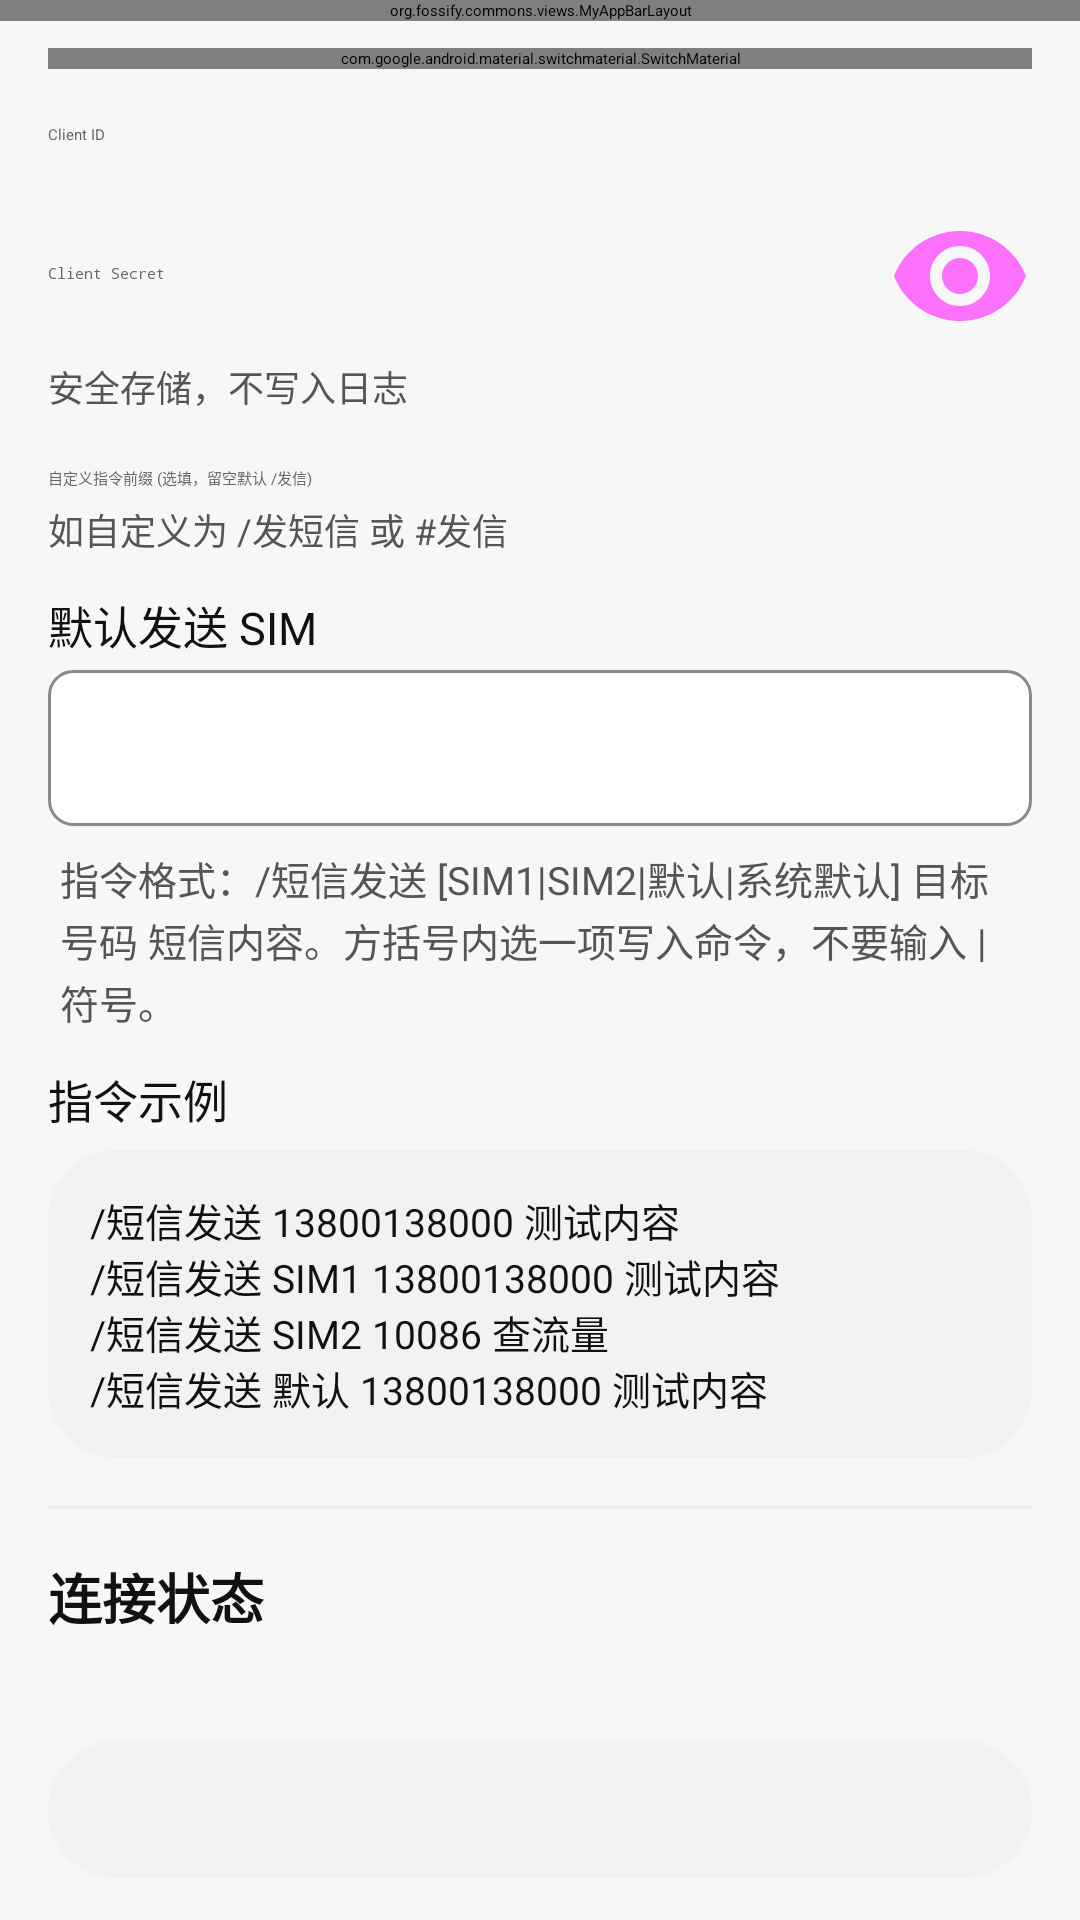

Layout XML and referenced resources for this Android screen:
<!-- AndroidManifest.xml: application theme AppTheme -->
<!-- res/layout/activity_dingtalk_remote_control_settings.xml -->
<?xml version="1.0" encoding="utf-8"?>
<androidx.coordinatorlayout.widget.CoordinatorLayout xmlns:android="http://schemas.android.com/apk/res/android"
    xmlns:app="http://schemas.android.com/apk/res-auto"
    android:layout_width="match_parent"
    android:layout_height="match_parent"
    android:background="@color/miui_page_background">

    <org.fossify.commons.views.MyAppBarLayout
        android:id="@+id/dingtalk_remote_appbar"
        android:layout_width="match_parent"
        android:layout_height="wrap_content"
        android:background="@color/miui_page_background">

        <com.google.android.material.appbar.MaterialToolbar
            android:id="@+id/dingtalk_remote_toolbar"
            android:layout_width="match_parent"
            android:layout_height="?attr/actionBarSize"
            android:background="@color/miui_page_background"
            app:navigationIconTint="@color/miui_primary_text"
            app:title="@string/dingtalk_remote_title"
            app:titleTextColor="@color/miui_primary_text" />
    </org.fossify.commons.views.MyAppBarLayout>

    <androidx.core.widget.NestedScrollView
        android:id="@+id/dingtalk_remote_scrollview"
        android:layout_width="match_parent"
        android:layout_height="match_parent"
        app:layout_behavior="@string/appbar_scrolling_view_behavior">

        <LinearLayout
            android:layout_width="match_parent"
            android:layout_height="wrap_content"
            android:orientation="vertical"
            android:padding="16dp">

            <com.google.android.material.switchmaterial.SwitchMaterial
                android:id="@+id/dingtalk_remote_enabled"
                android:layout_width="match_parent"
                android:layout_height="wrap_content"
                android:text="@string/dingtalk_remote_enable"
                android:textColor="@color/miui_primary_text" />

            <com.google.android.material.textfield.TextInputLayout
                android:layout_width="match_parent"
                android:layout_height="wrap_content"
                android:layout_marginTop="8dp"
                android:hint="@string/dingtalk_remote_client_id">

                <com.google.android.material.textfield.TextInputEditText
                    android:id="@+id/dingtalk_remote_client_id"
                    style="@style/SmsChannelInputText"
                    android:layout_width="match_parent"
                    android:layout_height="wrap_content"
                    android:inputType="text"
                    android:maxLines="1" />
            </com.google.android.material.textfield.TextInputLayout>

            <com.google.android.material.textfield.TextInputLayout
                android:layout_width="match_parent"
                android:layout_height="wrap_content"
                android:layout_marginTop="8dp"
                android:hint="@string/dingtalk_remote_client_secret"
                app:endIconMode="password_toggle"
                app:helperText="@string/dingtalk_remote_secret_hint"
                app:helperTextTextColor="@color/miui_secondary_text">

                <com.google.android.material.textfield.TextInputEditText
                    android:id="@+id/dingtalk_remote_client_secret"
                    style="@style/SmsChannelInputText"
                    android:layout_width="match_parent"
                    android:layout_height="wrap_content"
                    android:inputType="textPassword"
                    android:maxLines="1" />
            </com.google.android.material.textfield.TextInputLayout>

            <com.google.android.material.textfield.TextInputLayout
                android:layout_width="match_parent"
                android:layout_height="wrap_content"
                android:layout_marginTop="8dp"
                android:hint="自定义指令前缀 (选填，留空默认 /发信)"
                app:helperText="如自定义为 /发短信 或 #发信"
                app:helperTextTextColor="@color/miui_secondary_text">

                <com.google.android.material.textfield.TextInputEditText
                    android:id="@+id/dingtalk_remote_custom_prefix"
                    style="@style/SmsChannelInputText"
                    android:layout_width="match_parent"
                    android:layout_height="wrap_content"
                    android:inputType="text"
                    android:maxLines="1" />
            </com.google.android.material.textfield.TextInputLayout>

            <TextView
                style="@style/SmsChannelFieldLabel"
                android:text="@string/dingtalk_remote_send_sim" />

            <Spinner
                android:id="@+id/dingtalk_remote_send_sim"
                android:layout_width="match_parent"
                android:layout_height="52dp"
                android:layout_marginTop="4dp"
                android:background="@drawable/email_security_spinner_background"
                android:popupBackground="@color/miui_card_background"
                android:paddingHorizontal="12dp" />

            <TextView
                style="@style/SmsChannelHelperText"
                android:layout_marginTop="8dp"
                android:text="@string/dingtalk_remote_format_hint" />

            <TextView
                style="@style/SmsChannelFieldLabel"
                android:text="@string/dingtalk_remote_examples_title" />

            <TextView
                style="@style/SmsSettingsLogBox"
                android:layout_marginTop="6dp"
                android:text="@string/dingtalk_remote_examples_body"
                android:textColor="@color/miui_primary_text" />

            <View style="@style/SmsChannelDivider" />

            <TextView
                style="@style/SmsChannelSectionTitle"
                android:text="@string/dingtalk_remote_section_status" />

            <TextView
                android:id="@+id/dingtalk_remote_status"
                android:layout_width="match_parent"
                android:layout_height="wrap_content"
                android:layout_marginTop="8dp"
                android:textColor="@color/miui_primary_text"
                android:textSize="14sp" />

            <TextView
                android:id="@+id/dingtalk_remote_logs"
                style="@style/SmsSettingsLogBox"
                android:layout_marginTop="8dp" />

            <com.google.android.material.button.MaterialButton
                android:id="@+id/dingtalk_remote_test"
                style="@style/SmsChannelTestButton"
                android:text="@string/dingtalk_remote_test" />

            <com.google.android.material.button.MaterialButton
                android:id="@+id/dingtalk_remote_save"
                style="@style/SmsChannelSaveButton"
                android:text="@string/dingtalk_remote_save" />

            <View style="@style/SmsChannelDivider" />

            <TextView
                android:layout_width="match_parent"
                android:layout_height="wrap_content"
                android:text="@string/channel_legal_notice"
                android:textColor="@color/miui_secondary_text"
                android:textSize="13sp" />
        </LinearLayout>
    </androidx.core.widget.NestedScrollView>
</androidx.coordinatorlayout.widget.CoordinatorLayout>
<!-- resources referenced by this layout -->
<resources>
  <color name="miui_card_background">#FFFFFF</color>
  <color name="miui_page_background">#F7F7F7</color>
  <color name="miui_primary_text">#111111</color>
  <color name="miui_secondary_text">#555555</color>
  <string name="channel_legal_notice">本功能仅用于个人合法用途，禁止用于骚扰、诈骗、垃圾短信等非法行为。违反者自行承担法律责任。</string>
  <string name="dingtalk_remote_client_id">Client ID</string>
  <string name="dingtalk_remote_client_secret">Client Secret</string>
  <string name="dingtalk_remote_enable">启用钉钉远程指令</string>
  <string name="dingtalk_remote_examples_body">/短信发送 13800138000 测试内容\n/短信发送 SIM1 13800138000 测试内容\n/短信发送 SIM2 10086 查流量\n/短信发送 默认 13800138000 测试内容</string>
  <string name="dingtalk_remote_examples_title">指令示例</string>
  <string name="dingtalk_remote_format_hint">指令格式：/短信发送 [SIM1|SIM2|默认|系统默认] 目标号码 短信内容。方括号内选一项写入命令，不要输入 | 符号。</string>
  <string name="dingtalk_remote_save">保存并连接</string>
  <string name="dingtalk_remote_secret_hint">安全存储，不写入日志</string>
  <string name="dingtalk_remote_section_status">连接状态</string>
  <string name="dingtalk_remote_send_sim">默认发送 SIM</string>
  <string name="dingtalk_remote_test">测试连接</string>
  <string name="dingtalk_remote_title">钉钉来源</string>
  <style name="SmsChannelDivider">
          <item name="android:layout_width">match_parent</item>
          <item name="android:layout_height">1dp</item>
          <item name="android:layout_marginVertical">16dp</item>
          <item name="android:background">@color/miui_divider</item>
      </style>
  <style name="SmsChannelFieldLabel">
          <item name="android:layout_width">match_parent</item>
          <item name="android:layout_height">wrap_content</item>
          <item name="android:layout_marginTop">12dp</item>
          <item name="android:textColor">@color/miui_primary_text</item>
          <item name="android:textSize">15sp</item>
      </style>
  <style name="SmsChannelHelperText">
          <item name="android:layout_width">match_parent</item>
          <item name="android:layout_height">wrap_content</item>
          <item name="android:paddingHorizontal">4dp</item>
          <item name="android:textColor">@color/miui_secondary_text</item>
          <item name="android:textSize">13sp</item>
          <item name="android:lineSpacingExtra">2dp</item>
      </style>
  <style name="SmsChannelInputText">
          <item name="android:textColor">@color/miui_primary_text</item>
          <item name="android:textColorHint">@color/miui_hint_text</item>
      </style>
  <style name="SmsChannelSectionTitle">
          <item name="android:layout_width">match_parent</item>
          <item name="android:layout_height">wrap_content</item>
          <item name="android:textSize">18sp</item>
          <item name="android:textColor">@color/miui_primary_text</item>
          <item name="android:textStyle">bold</item>
      </style>
  <style name="SmsSettingsLogBox">
          <item name="android:layout_width">match_parent</item>
          <item name="android:layout_height">wrap_content</item>
          <item name="android:background">@drawable/home_search_background</item>
          <item name="android:padding">14dp</item>
          <item name="android:textColor">@color/miui_primary_text</item>
          <item name="android:textSize">13sp</item>
      </style>
  <color name="miui_divider">#ECECEC</color>
  <color name="miui_hint_text">#666666</color>
  <color name="sms_save_button_bg">#111111</color>
  <color name="miui_action_blue">#159447</color>
  <style name="SmsAlertDialogTheme" parent="ThemeOverlay.AppCompat.Dialog.Alert">
          <item name="android:textColorPrimary">@color/miui_primary_text</item>
          <item name="android:textColorSecondary">@color/miui_secondary_text</item>
          <item name="android:colorAccent">@color/miui_fab_green</item>
          <item name="colorAccent">@color/miui_fab_green</item>
      </style>
  <color name="miui_fab_green">#1DCE38</color>
  <color name="miui_search_background">#F2F2F2</color>
  <dimen name="home_search_radius">22.5dp</dimen>
</resources>
